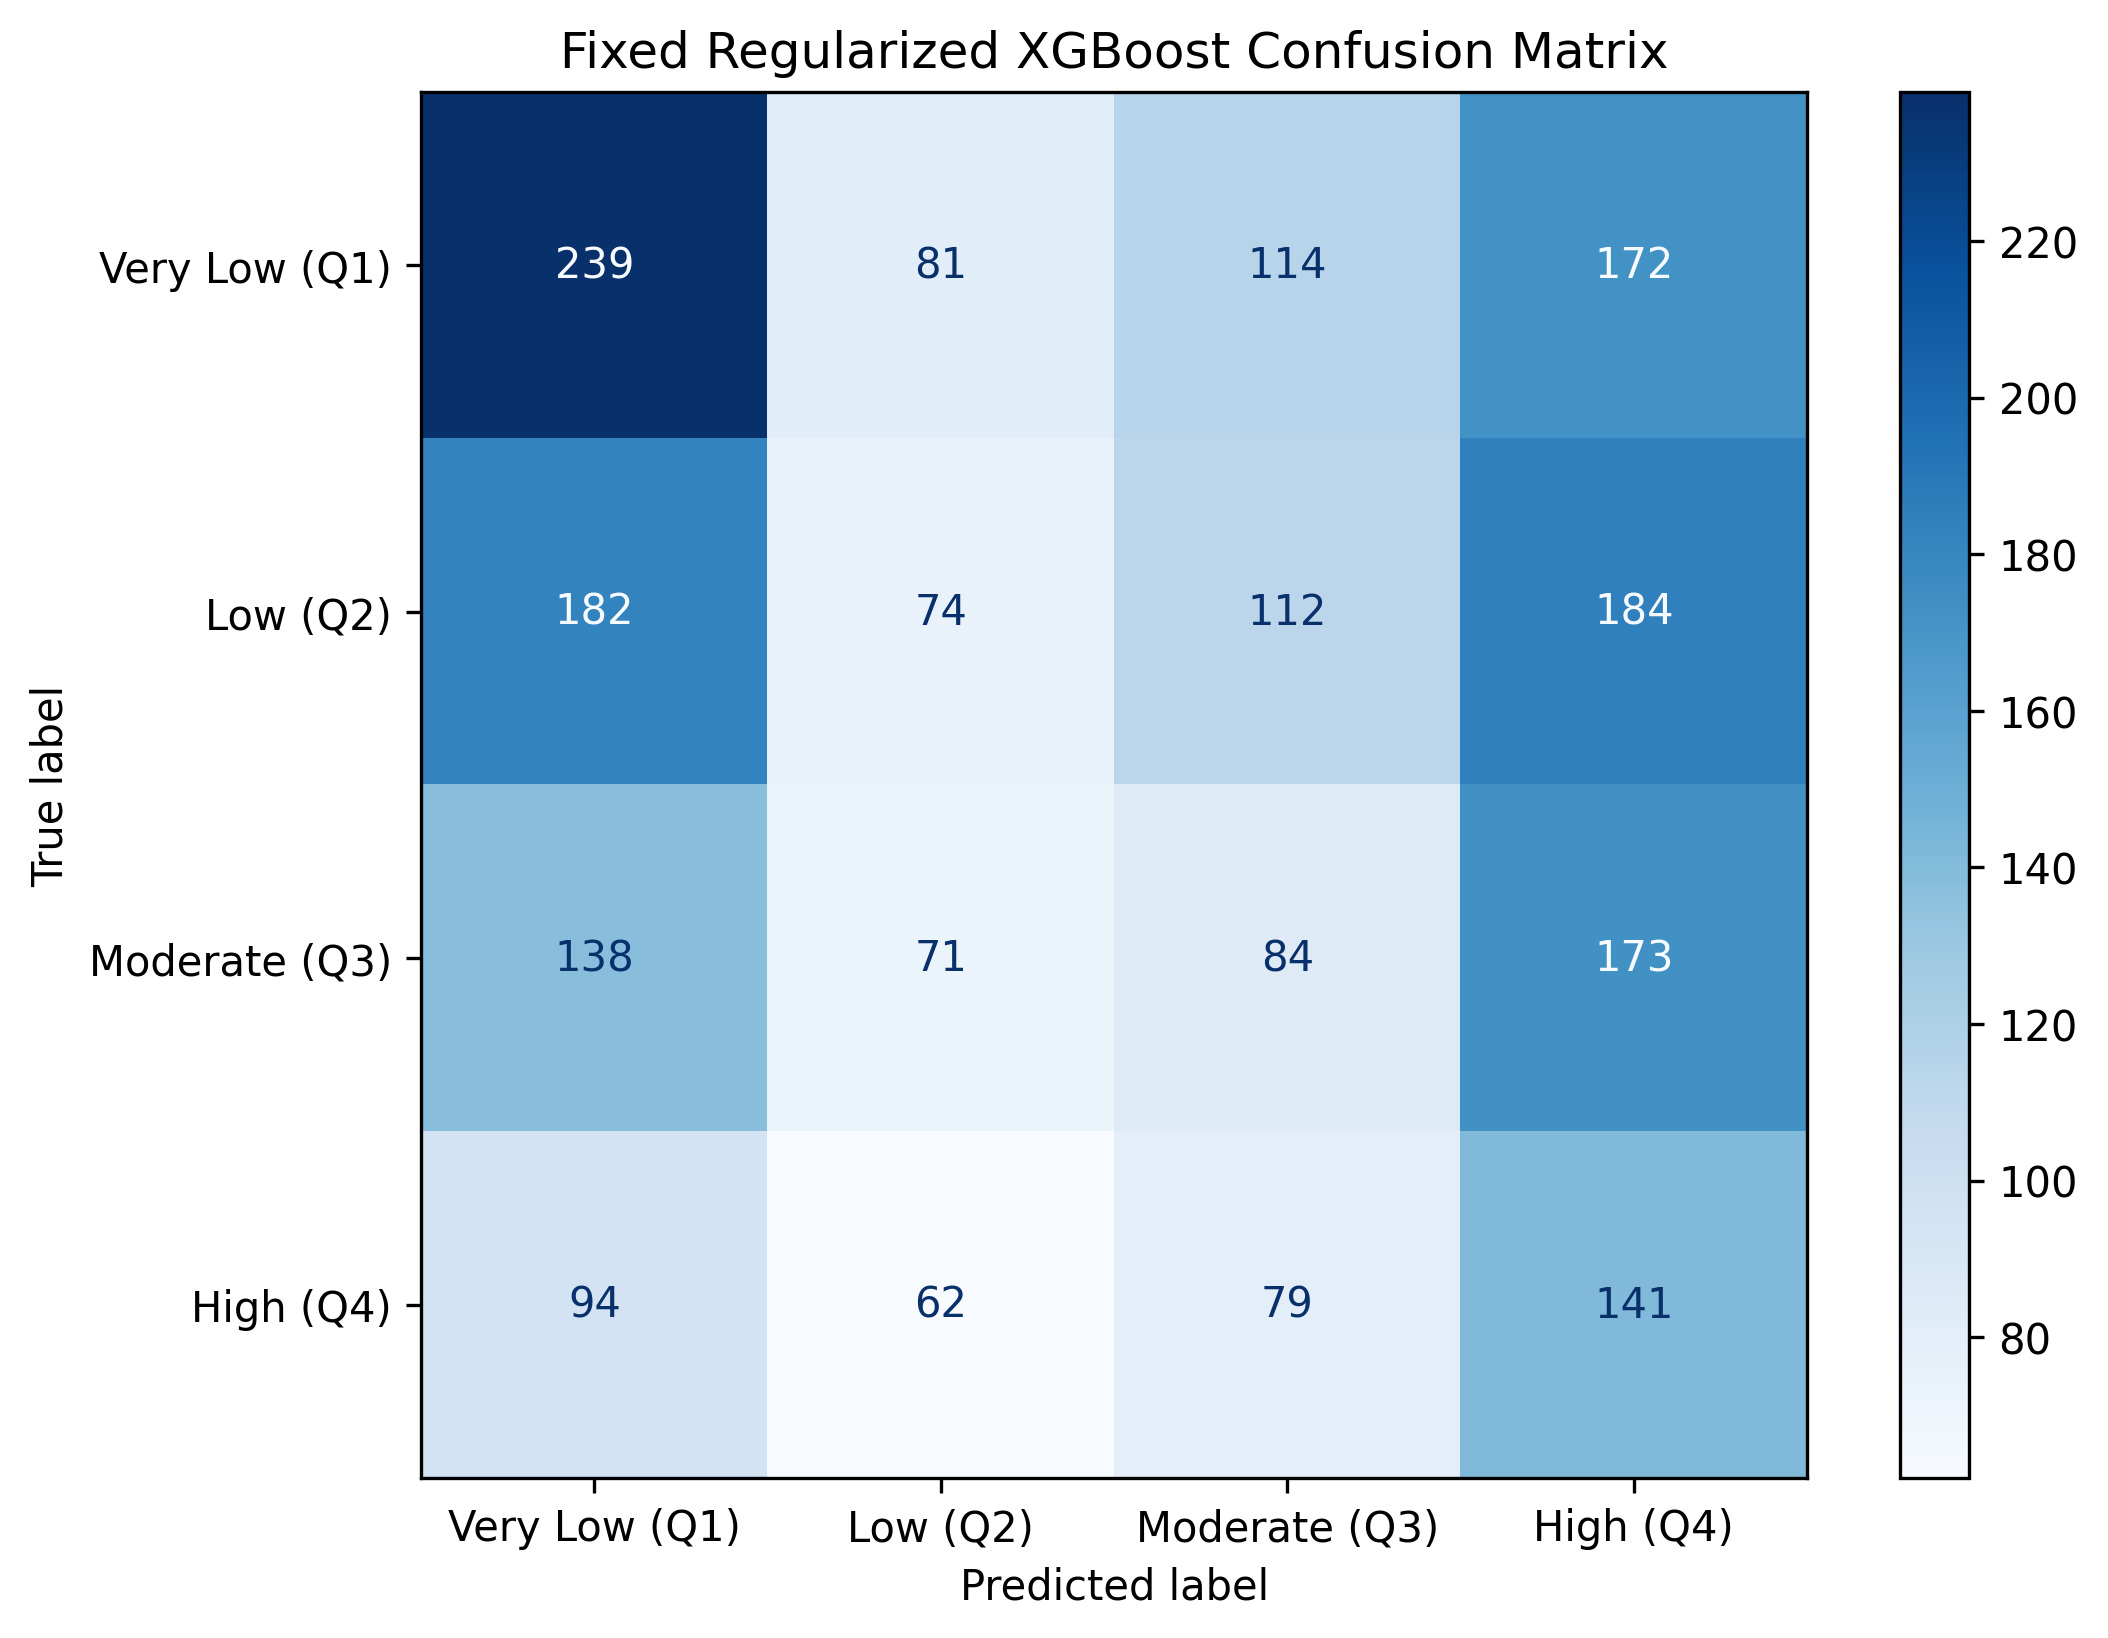

The data file committed next to this chart (first rows):
, Very Low (Q1), Low (Q2), Moderate (Q3), High (Q4)
Very Low (Q1), 239, 81, 114, 172
Low (Q2), 182, 74, 112, 184
Moderate (Q3), 138, 71, 84, 173
High (Q4), 94, 62, 79, 141
